Labelled photos from "videogames-cnn-dataset", an image-classification folder in Pablo-H-H/Inteligencia_Artificial_Clasificador_Videojuegos. The possible labels are: Apex Legends, CSGO, Clash Royale, Dead by Daylight, Dota 2, Escape from Tarkov, FIFA 21, Fortnite, Free Fire, GTA V, League of Legends, Minecraft, Overwatch, PUBG Battlegrounds, Rainbow Six, Rocket League, Rust, Sea of Thieves, Valorant, Warzone, World of Warcraft.

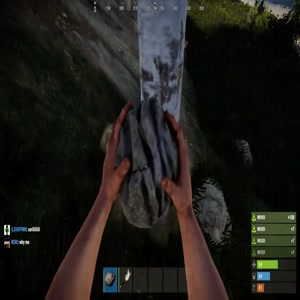
Label: Rust

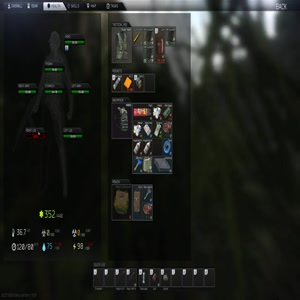
Label: Escape from Tarkov

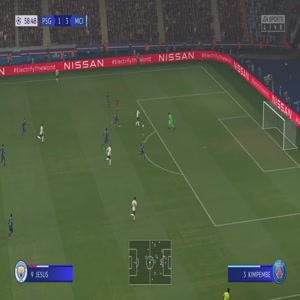
Label: FIFA 21

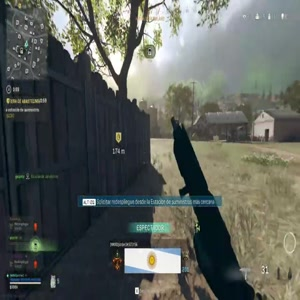
Label: Warzone

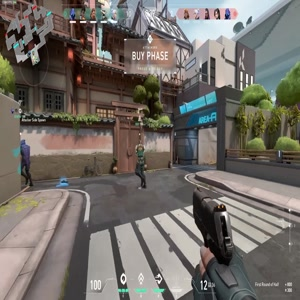
Label: Valorant

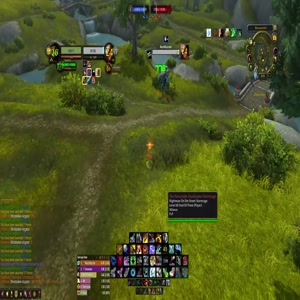
Label: World of Warcraft
